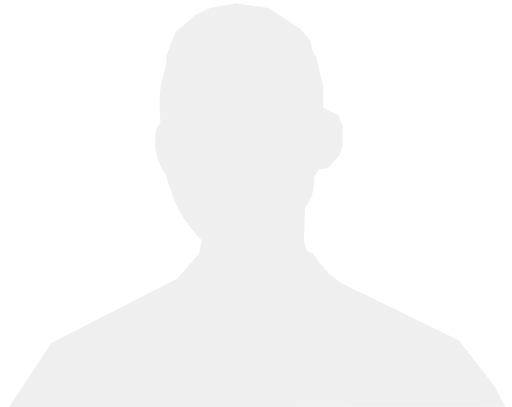
t = 0.00 s
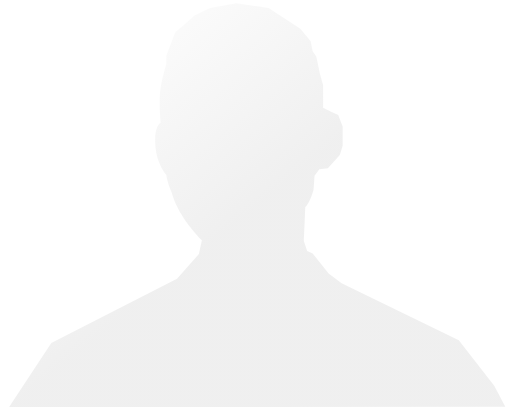
t = 0.50 s
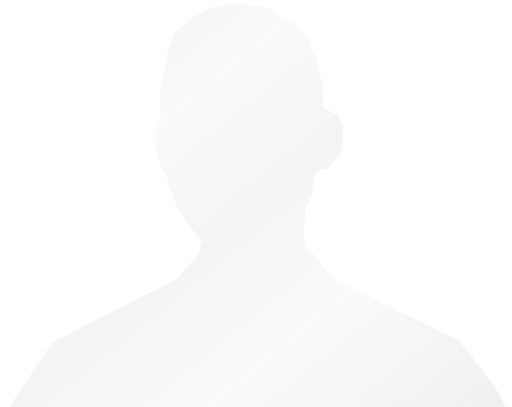
t = 1.00 s
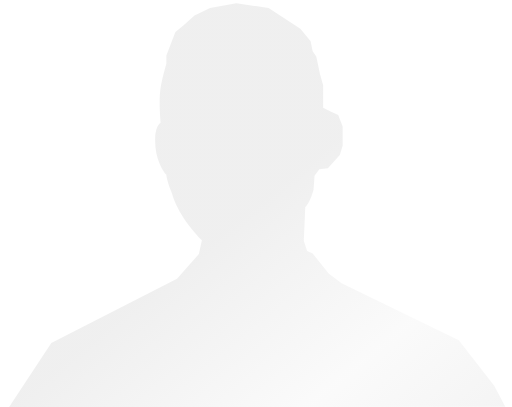
t = 1.50 s

The animated SVG that drew these frames (rendered in a browser with its animation timeline set to each time). Animation: 5 SMIL elements (animate=5); one cycle of 2.00 s, repeats indefinitely.

<svg xmlns="http://www.w3.org/2000/svg" width="632" height="503" viewBox="0 0 632 503" fill="none"><defs xmlns="http://www.w3.org/2000/svg">
    <!-- Diagonal gradient for skeleton shimmer -->
    <linearGradient id="skeletonGradient" x1="0" y1="0" x2="1" y2="1">
      <stop offset="0%" stop-color="#e0e0e0" stop-opacity="1">
        <animate attributeName="offset" values="-1;1" dur="2s" repeatCount="indefinite"/>
      </stop>
      <stop offset="30%" stop-color="#e0e0e0" stop-opacity="0.3">
        <animate attributeName="offset" values="-0.7;1.3" dur="2s" repeatCount="indefinite"/>
      </stop>
      <stop offset="50%" stop-color="#e0e0e0" stop-opacity="0.7">
        <animate attributeName="offset" values="-0.5;1.5" dur="2s" repeatCount="indefinite"/>
      </stop>
      <stop offset="70%" stop-color="#e0e0e0" stop-opacity="0.3">
        <animate attributeName="offset" values="-0.3;1.7" dur="2s" repeatCount="indefinite"/>
      </stop>
      <stop offset="100%" stop-color="#e0e0e0" stop-opacity="1">
        <animate attributeName="offset" values="0;2" dur="2s" repeatCount="indefinite"/>
      </stop>
    </linearGradient>
  </defs>

<path d="M63.021 423.962L10.908 503L624.092 502.731L610.409 476.879L566.627 420.375L421.805 350.178L405.782 337.959L386.033 313.284L379.201 310.181L375.164 298.079C375.725 285.046 376.848 258.407 376.848 256.11C382.023 250.672 385.844 239.358 387.108 234.381L388.334 217.333L394.245 209.088L404.839 207.973L419.559 191.482L423.078 180.117V156.212L417.605 142.043L408.151 137.817L398.947 133.094V105.253L394.966 91.0843L390.488 69.7065L386.01 63.2435L383.522 51.0631L370.835 35.6512L331.527 9.82567L291.706 4.08783L259.278 9.82567L240.024 19.2762L225.836 31.7644L216.378 39.5274L205.231 68.5541V78.6796C203.767 83.4049 200.299 95.9606 198.138 108.381C195.976 120.802 197.237 142.133 198.138 151.246C195.886 152.821 191.382 159.009 191.382 171.16C190.571 194.381 200.277 210.762 205.231 216.05C205.231 218.188 206.582 225.703 211.987 238.664C218.743 263.505 239.573 287.942 249.144 297.055L245.428 313.931L218.405 344.645L63.021 423.962Z" fill="url(#skeletonGradient)" fill-opacity="0.5"/>
</svg>
